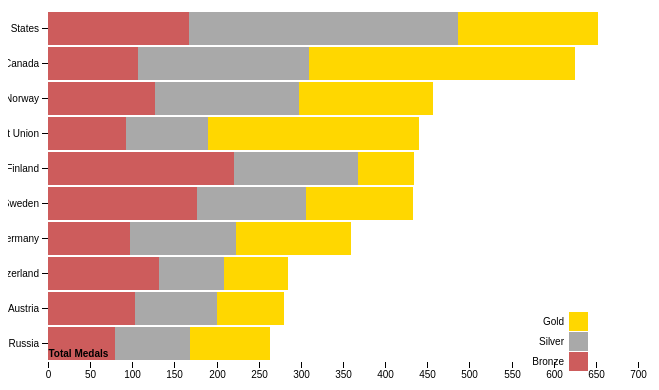
D3 v4 page, settled after 360 driven frames (6 s of simulated time); the page loaded 1 data file(s).



var svgH = d3.select(".chart_H"),
    margin = {top: 20, right: 20, bottom: 30, left: 40},
    width = +svgH.attr("width") - margin.left - margin.right,
    height = +svgH.attr("height") - margin.top - margin.bottom,
    g = svgH.append("g").attr("transform", "translate(" + margin.left + "," + margin.top + ")");

var yH = d3.scaleBand()			// x = d3.scaleBand()	
    .rangeRound([0, height])	// .rangeRound([0, width])
    .paddingInner(0.05)
    .align(0.1);

var xH = d3.scaleLinear()		// y = d3.scaleLinear()
    .rangeRound([0, width]);	// .rangeRound([height, 0]);

var zH = d3.scaleOrdinal()
  .range(["indianred", "darkgray", "Gold"]);

d3.csv("top_ten_countries.csv", function(d, i, columns) {
  for (i = 1, t = 0; i < columns.length; ++i) t += d[columns[i]] = +d[columns[i]];
  d.total = t;
  return d;
}, function(error, data) {
  if (error) throw error;

  var keys = data.columns.slice(1);

  data.sort(function(a, b) { return b.total - a.total; });
  yH.domain(data.map(function(d) { return d.Country; }));					// x.domain...
  xH.domain([0, d3.max(data, function(d) { return d.total; })]).nice();	// y.domain...
  zH.domain(keys);

  g.append("g")
    .selectAll("g")
    .data(d3.stack().keys(keys)(data))
    .enter().append("g")
      .attr("fill", function(d) { return zH(d.key); })
    .selectAll("rect")
    .data(function(d) { return d; })
    .enter().append("rect")
      .attr("y", function(d) { return yH(d.data.Country); })	    //.attr("x", function(d) { return x(d.data.Country); })
      .attr("x", function(d) { return xH(d[0]); })			    //.attr("y", function(d) { return y(d[1]); })	
      .attr("width", function(d) { return xH(d[1]) - xH(d[0]); })	//.attr("height", function(d) { return y(d[0]) - y(d[1]); })
      .attr("height", yH.bandwidth());						    //.attr("width", x.bandwidth());	

  g.append("g")
      .attr("class", "axis")
      .attr("transform", "translate(0,0)") 						//  .attr("transform", "translate(0," + height + ")")
      .call(d3.axisLeft(yH));									//   .call(d3.axisBottom(x));

  g.append("g")
      .attr("class", "axis")
	  .attr("transform", "translate(0,"+height+")")				// New line
      .call(d3.axisBottom(xH).ticks(null, "s"))					//  .call(d3.axisLeft(y).ticks(null, "s"))
    .append("text")
      .attr("y", 2)												//     .attr("y", 2)
      .attr("x", xH(xH.ticks().pop()) + 0.5) 						//     .attr("y", y(y.ticks().pop()) + 0.5)
      .attr("dy", "0.32em")										//     .attr("dy", "0.32em")
      .attr("fill", "#000")
      .attr("font-weight", "bold")
      .attr("text-anchor", "start")
      .text("Total Medals")
	  .attr("transform", "translate("+ (-width) +",-10)");   	// Newline

  var legend = g.append("g")
      .attr("font-family", "sans-serif")
      .attr("font-size", 10)
      .attr("text-anchor", "end")
    .selectAll("g")
    .data(keys.slice().reverse())
    .enter().append("g")
    //.attr("transform", function(d, i) { return "translate(0," + i * 20 + ")"; });
	 .attr("transform", function(d, i) { return "translate(-50," + (300 + i * 20) + ")"; });

  legend.append("rect")
      .attr("x", width - 19)
      .attr("width", 19)
      .attr("height", 19)
      .attr("fill", zH);

  legend.append("text")
      .attr("x", width - 24)
      .attr("y", 9.5)
      .attr("dy", "0.32em")
      .text(function(d) { return d; });
});



### data: top_ten_countries.csv
Country, Bronze, Silver, Gold
United States, 167, 319, 167
Canada, 107, 203, 315
Norway, 127, 171, 159
Soviet Union, 93, 97, 250
Finland, 221, 147, 66
Sweden, 177, 129, 127
Germany, 97, 126, 137
Switzerland, 132, 77, 76
Austria, 103, 98, 79
Russia, 79, 90, 94